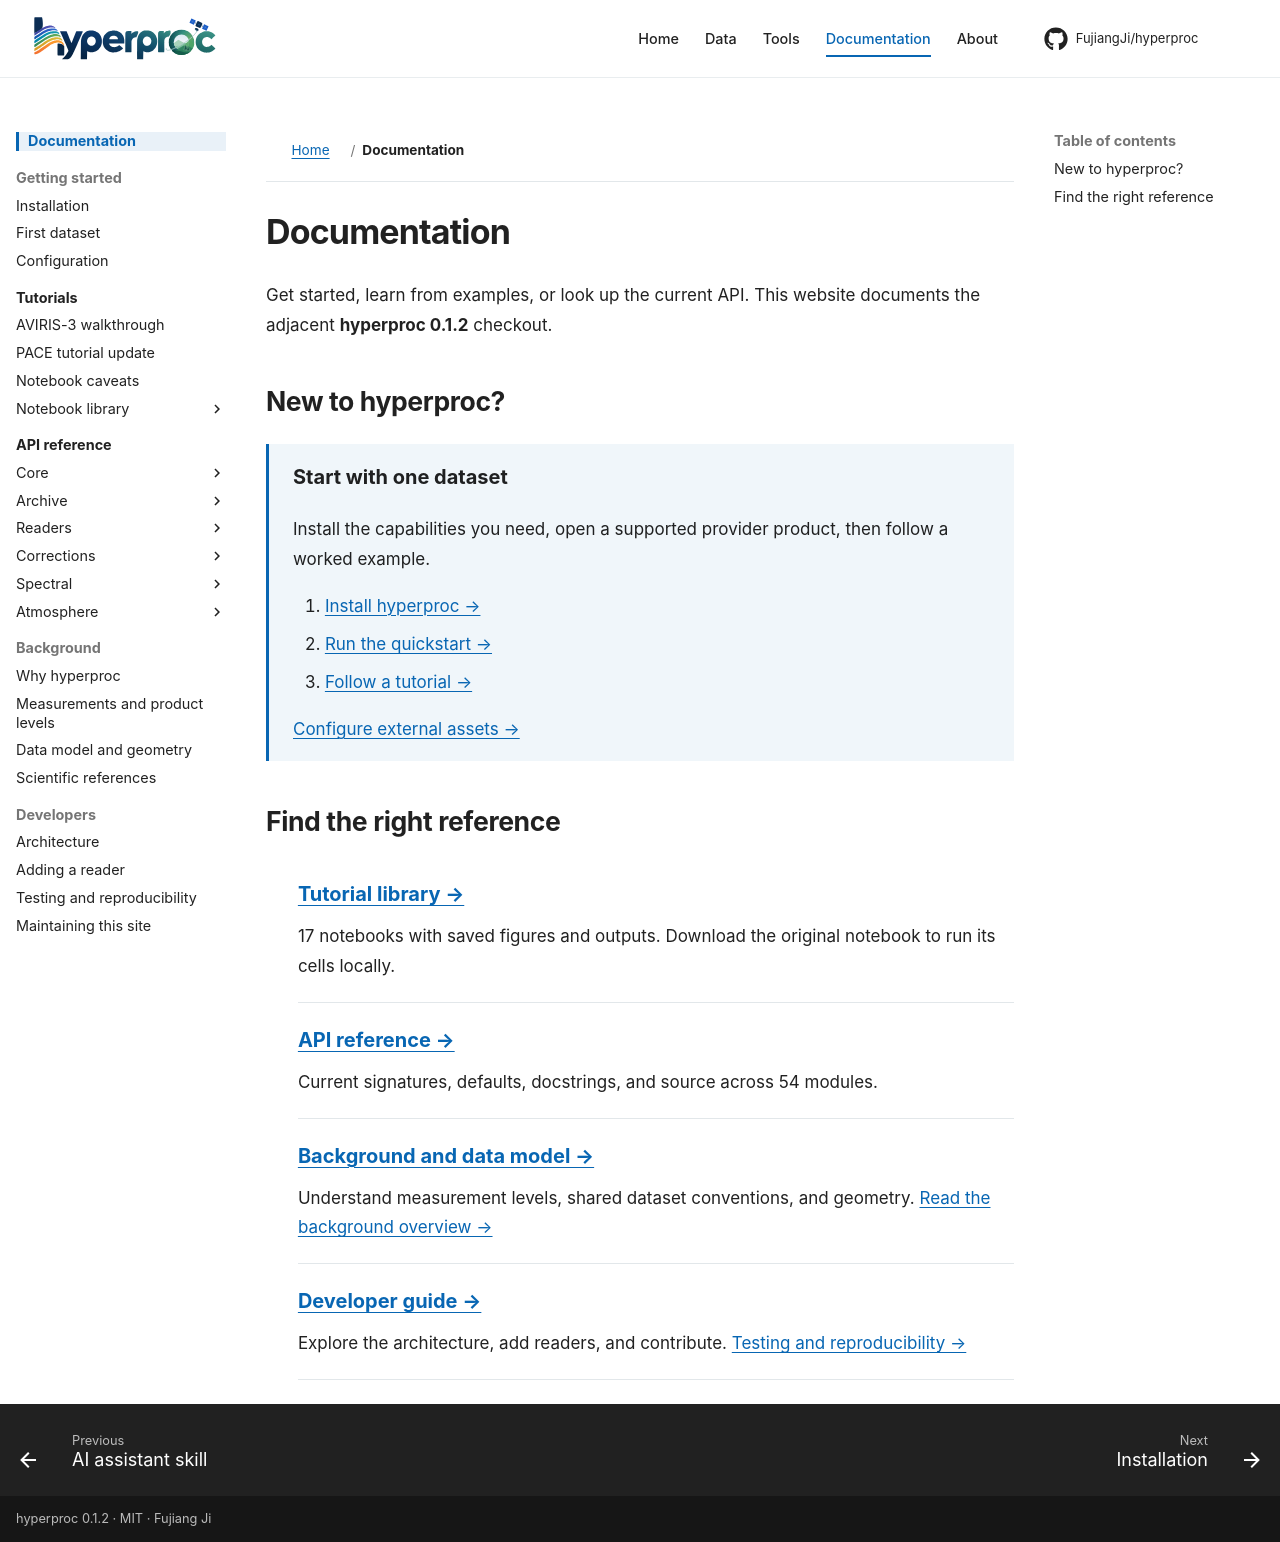

repository: FujiangJi/hyperproc · page: documentation/index.html · generator: mkdocs

# Documentation

Get started, learn from examples, or look up the current API. This website documents the adjacent **hyperproc {{ source_version }}** checkout.

## New to hyperproc?

<div class="entry-start" markdown>

**Start with one dataset**

Install the capabilities you need, open a supported provider product, then follow a worked example.

1. [Install hyperproc →](../getting-started/installation.md)
2. [Run the quickstart →](../getting-started/quickstart.md)
3. [Follow a tutorial →](../tutorials/index.md)

[Configure external assets →](../getting-started/configuration.md)

</div>

## Find the right reference

<div class="resource-directory" markdown>

- [**Tutorial library →**](../tutorials/index.md)

    {{ notebooks }} notebooks with saved figures and outputs. Download the original notebook to run its cells locally.

- [**API reference →**](../api/index.md)

    Current signatures, defaults, docstrings, and source across {{ api_modules }} modules.

- [**Background and data model →**](../background/data-model.md)

    Understand measurement levels, shared dataset conventions, and geometry. [Read the background overview →](../background/overview.md)

- [**Developer guide →**](../development/architecture.md)

    Explore the architecture, add readers, and contribute. [Testing and reproducibility →](../development/testing.md)

</div>
